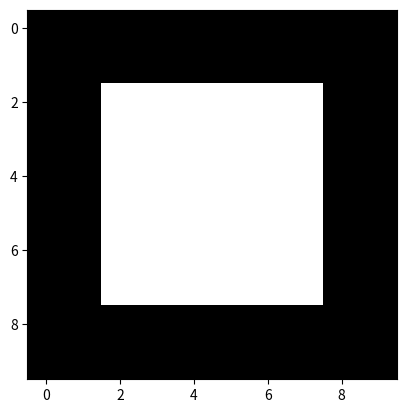

Write the Python code that produced this figure.
import numpy as np
import matplotlib.pyplot as plt


# Creamos una matriz 2D con valores 0 (blanco)
matriz = np.zeros((10, 10))

# Definimos las posiciones de los pixeles que representan el cuadrado
matriz[2:8, 2:8] = 1

# Creamos el gráfico utilizando Matplotlib
plt.imshow(matriz, cmap='gray', interpolation='none')
plt.show()



